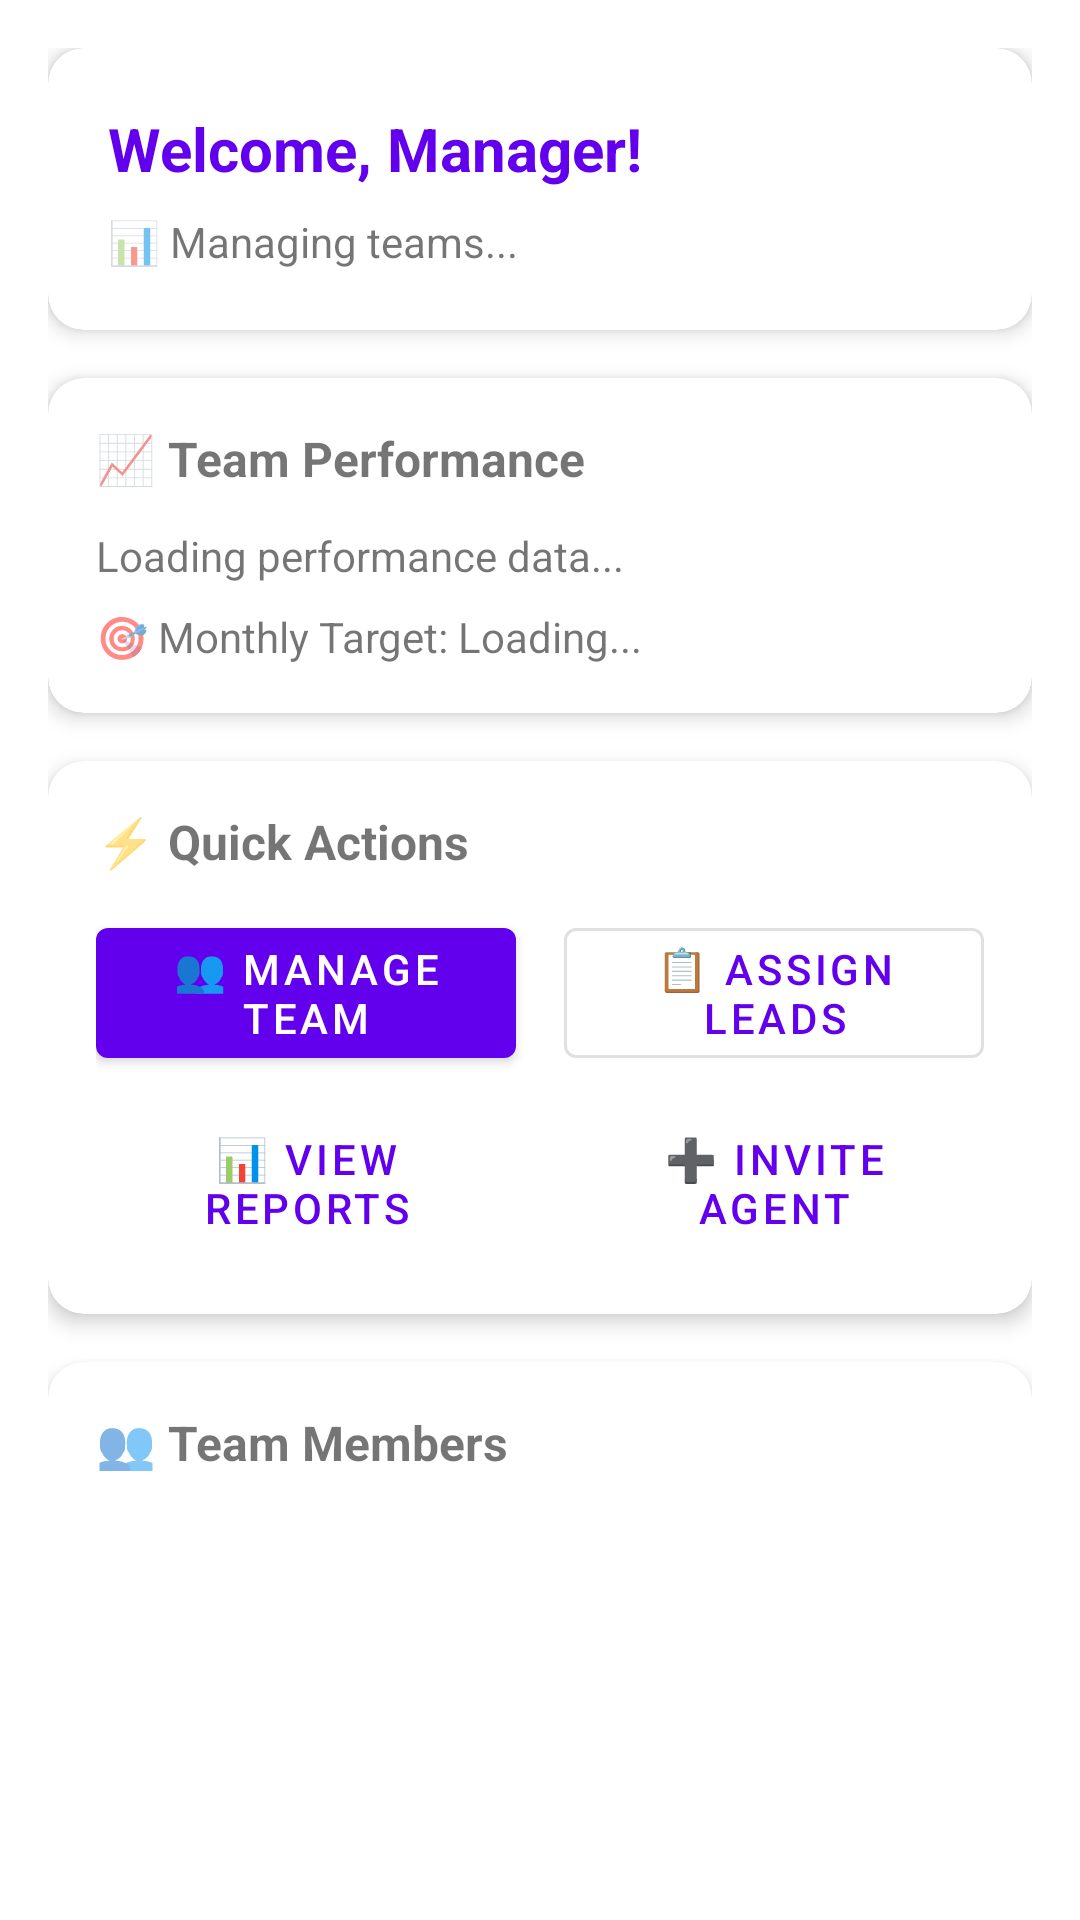

Android layout source for this screen:
<!-- AndroidManifest.xml: application theme Theme.TeleCRM -->
<!-- res/layout/fragment_manager_dashboard.xml -->
<?xml version="1.0" encoding="utf-8"?>
<androidx.core.widget.NestedScrollView xmlns:android="http://schemas.android.com/apk/res/android"
    xmlns:app="http://schemas.android.com/apk/res-auto"
    xmlns:tools="http://schemas.android.com/tools"
    android:layout_width="match_parent"
    android:layout_height="match_parent"
    android:fillViewport="true"
    app:layout_behavior="@string/appbar_scrolling_view_behavior">

    <LinearLayout
        android:layout_width="match_parent"
        android:layout_height="wrap_content"
        android:orientation="vertical"
        android:padding="16dp">

        
        <com.google.android.material.card.MaterialCardView
            android:layout_width="match_parent"
            android:layout_height="wrap_content"
            android:layout_marginBottom="16dp"
            app:cardCornerRadius="12dp"
            app:cardElevation="4dp">

            <LinearLayout
                android:layout_width="match_parent"
                android:layout_height="wrap_content"
                android:orientation="vertical"
                android:padding="20dp">

                <TextView
                    android:id="@+id/tvWelcome"
                    android:layout_width="wrap_content"
                    android:layout_height="wrap_content"
                    android:text="Welcome, Manager!"
                    android:textSize="20sp"
                    android:textStyle="bold"
                    android:textColor="?attr/colorPrimary" />

                <TextView
                    android:id="@+id/tvTeamSummary"
                    android:layout_width="wrap_content"
                    android:layout_height="wrap_content"
                    android:layout_marginTop="8dp"
                    android:text="📊 Managing teams..."
                    android:textSize="14sp" />

            </LinearLayout>

        </com.google.android.material.card.MaterialCardView>

        
        <com.google.android.material.card.MaterialCardView
            android:layout_width="match_parent"
            android:layout_height="wrap_content"
            android:layout_marginBottom="16dp"
            app:cardCornerRadius="12dp"
            app:cardElevation="4dp">

            <LinearLayout
                android:layout_width="match_parent"
                android:layout_height="wrap_content"
                android:orientation="vertical"
                android:padding="16dp">

                <TextView
                    android:layout_width="wrap_content"
                    android:layout_height="wrap_content"
                    android:text="📈 Team Performance"
                    android:textSize="16sp"
                    android:textStyle="bold"
                    android:layout_marginBottom="12dp" />

                <TextView
                    android:id="@+id/tvTeamPerformance"
                    android:layout_width="wrap_content"
                    android:layout_height="wrap_content"
                    android:text="Loading performance data..."
                    android:textSize="14sp" />

                <TextView
                    android:id="@+id/tvMonthlyTarget"
                    android:layout_width="wrap_content"
                    android:layout_height="wrap_content"
                    android:layout_marginTop="8dp"
                    android:text="🎯 Monthly Target: Loading..."
                    android:textSize="14sp" />

            </LinearLayout>

        </com.google.android.material.card.MaterialCardView>

        
        <com.google.android.material.card.MaterialCardView
            android:layout_width="match_parent"
            android:layout_height="wrap_content"
            android:layout_marginBottom="16dp"
            app:cardCornerRadius="12dp"
            app:cardElevation="4dp">

            <LinearLayout
                android:layout_width="match_parent"
                android:layout_height="wrap_content"
                android:orientation="vertical"
                android:padding="16dp">

                <TextView
                    android:layout_width="wrap_content"
                    android:layout_height="wrap_content"
                    android:text="⚡ Quick Actions"
                    android:textSize="16sp"
                    android:textStyle="bold"
                    android:layout_marginBottom="12dp" />

                <LinearLayout
                    android:layout_width="match_parent"
                    android:layout_height="wrap_content"
                    android:orientation="horizontal">

                    <Button
                        android:id="@+id/btnManageTeam"
                        style="@style/Widget.MaterialComponents.Button"
                        android:layout_width="0dp"
                        android:layout_height="wrap_content"
                        android:layout_weight="1"
                        android:layout_marginEnd="8dp"
                        android:text="👥 Manage Team" />

                    <Button
                        android:id="@+id/btnAssignLeads"
                        style="@style/Widget.MaterialComponents.Button.OutlinedButton"
                        android:layout_width="0dp"
                        android:layout_height="wrap_content"
                        android:layout_weight="1"
                        android:layout_marginStart="8dp"
                        android:text="📋 Assign Leads" />

                </LinearLayout>

                <LinearLayout
                    android:layout_width="match_parent"
                    android:layout_height="wrap_content"
                    android:layout_marginTop="8dp"
                    android:orientation="horizontal">

                    <Button
                        android:id="@+id/btnViewReports"
                        style="@style/Widget.MaterialComponents.Button.TextButton"
                        android:layout_width="0dp"
                        android:layout_height="wrap_content"
                        android:layout_weight="1"
                        android:layout_marginEnd="8dp"
                        android:text="📊 View Reports"
                        android:textColor="?attr/colorPrimary" />

                    <Button
                        android:id="@+id/btnInviteAgent"
                        style="@style/Widget.MaterialComponents.Button.TextButton"
                        android:layout_width="0dp"
                        android:layout_height="wrap_content"
                        android:layout_weight="1"
                        android:layout_marginStart="8dp"
                        android:text="➕ Invite Agent"
                        android:textColor="?attr/colorPrimary" />

                </LinearLayout>

            </LinearLayout>

        </com.google.android.material.card.MaterialCardView>

        
        <com.google.android.material.card.MaterialCardView
            android:layout_width="match_parent"
            android:layout_height="wrap_content"
            app:cardCornerRadius="12dp"
            app:cardElevation="4dp">

            <LinearLayout
                android:layout_width="match_parent"
                android:layout_height="wrap_content"
                android:orientation="vertical"
                android:padding="16dp">

                <TextView
                    android:layout_width="wrap_content"
                    android:layout_height="wrap_content"
                    android:text="👥 Team Members"
                    android:textSize="16sp"
                    android:textStyle="bold"
                    android:layout_marginBottom="12dp" />

                <androidx.recyclerview.widget.RecyclerView
                    android:id="@+id/recyclerTeamMembers"
                    android:layout_width="match_parent"
                    android:layout_height="200dp"
                    tools:listitem="@layout/item_contact" />

            </LinearLayout>

        </com.google.android.material.card.MaterialCardView>

    </LinearLayout>

</androidx.core.widget.NestedScrollView>
<!-- res/layout/item_contact.xml (included above) -->
<?xml version="1.0" encoding="utf-8"?>
<com.google.android.material.card.MaterialCardView xmlns:android="http://schemas.android.com/apk/res/android"
    xmlns:app="http://schemas.android.com/apk/res-auto"
    xmlns:tools="http://schemas.android.com/tools"
    android:layout_width="match_parent"
    android:layout_height="wrap_content"
    android:layout_marginVertical="4dp"
    android:clickable="true"
    android:focusable="true"
    app:cardCornerRadius="8dp"
    app:cardElevation="2dp"
    android:foreground="?android:attr/selectableItemBackground">

    <LinearLayout
        android:layout_width="match_parent"
        android:layout_height="wrap_content"
        android:orientation="horizontal"
        android:padding="16dp"
        android:gravity="center_vertical">

        
        <TextView
            android:id="@+id/tvContactAvatar"
            android:layout_width="40dp"
            android:layout_height="40dp"
            android:background="@drawable/circle_active"
            android:gravity="center"
            android:text="A"
            android:textColor="@android:color/white"
            android:textSize="18sp"
            android:textStyle="bold" />

        
        <LinearLayout
            android:layout_width="0dp"
            android:layout_height="wrap_content"
            android:layout_weight="1"
            android:layout_marginStart="16dp"
            android:orientation="vertical">

            <TextView
                android:id="@+id/tvContactName"
                android:layout_width="wrap_content"
                android:layout_height="wrap_content"
                android:text="Contact Name"
                android:textSize="16sp"
                android:textStyle="bold"
                android:textColor="?attr/colorOnSurface"
                tools:text="John Doe" />

            <TextView
                android:id="@+id/tvContactPhone"
                android:layout_width="wrap_content"
                android:layout_height="wrap_content"
                android:text="+1 234 567 8900"
                android:textSize="14sp"
                android:textColor="?attr/colorOnSurfaceVariant"
                tools:text="+1 234 567 8900" />

        </LinearLayout>

        
        <TextView
            android:id="@+id/tvContactStatus"
            android:layout_width="wrap_content"
            android:layout_height="wrap_content"
            android:background="@drawable/circle_active"
            android:paddingHorizontal="8dp"
            android:paddingVertical="4dp"
            android:text="Lead"
            android:textColor="@android:color/white"
            android:textSize="12sp"
            tools:text="Lead" />

    </LinearLayout>

</com.google.android.material.card.MaterialCardView>
<!-- resources referenced by this layout -->
<resources>
  <!-- drawable circle_active (drawable) -->
  <?xml version="1.0" encoding="utf-8"?>
  <shape xmlns:android="http://schemas.android.com/apk/res/android"
      android:shape="oval">
      <solid android:color="@android:color/white" />
      <stroke android:width="2dp" android:color="@android:color/white" />
  </shape>
  <string name="appbar_scrolling_view_behavior" translatable="false">com.google.android.material.appbar.AppBarLayout$ScrollingViewBehavior</string>
  <style name="Theme.TeleCRM" parent="Theme.MaterialComponents.DayNight.DarkActionBar">
          
          <item name="colorPrimary">@color/purple_500</item>
          <item name="colorPrimaryVariant">@color/purple_700</item>
          <item name="colorOnPrimary">@color/white</item>
          
          <item name="colorSecondary">@color/teal_200</item>
          <item name="colorSecondaryVariant">@color/teal_700</item>
          <item name="colorOnSecondary">@color/black</item>
          
          <item name="android:statusBarColor" tools:targetApi="l">?attr/colorPrimaryVariant</item>
          
          <item name="colorSurface">@color/white</item>
          <item name="colorOnSurface">@color/black</item>
          <item name="colorSurfaceVariant">@color/purple_200</item>
          <item name="colorOnSurfaceVariant">@color/purple_700</item>
          <item name="colorOutline">@color/purple_200</item>
          <item name="colorError">@color/red_500</item>
          
      </style>
  <color name="purple_500">#FF6200EE</color>
  <color name="purple_700">#FF3700B3</color>
  <color name="white">#FFFFFFFF</color>
  <color name="teal_200">#FF03DAC5</color>
  <color name="teal_700">#FF018786</color>
  <color name="black">#FF000000</color>
  <color name="purple_200">#FFBB86FC</color>
  <color name="red_500">#FFF44336</color>
</resources>
